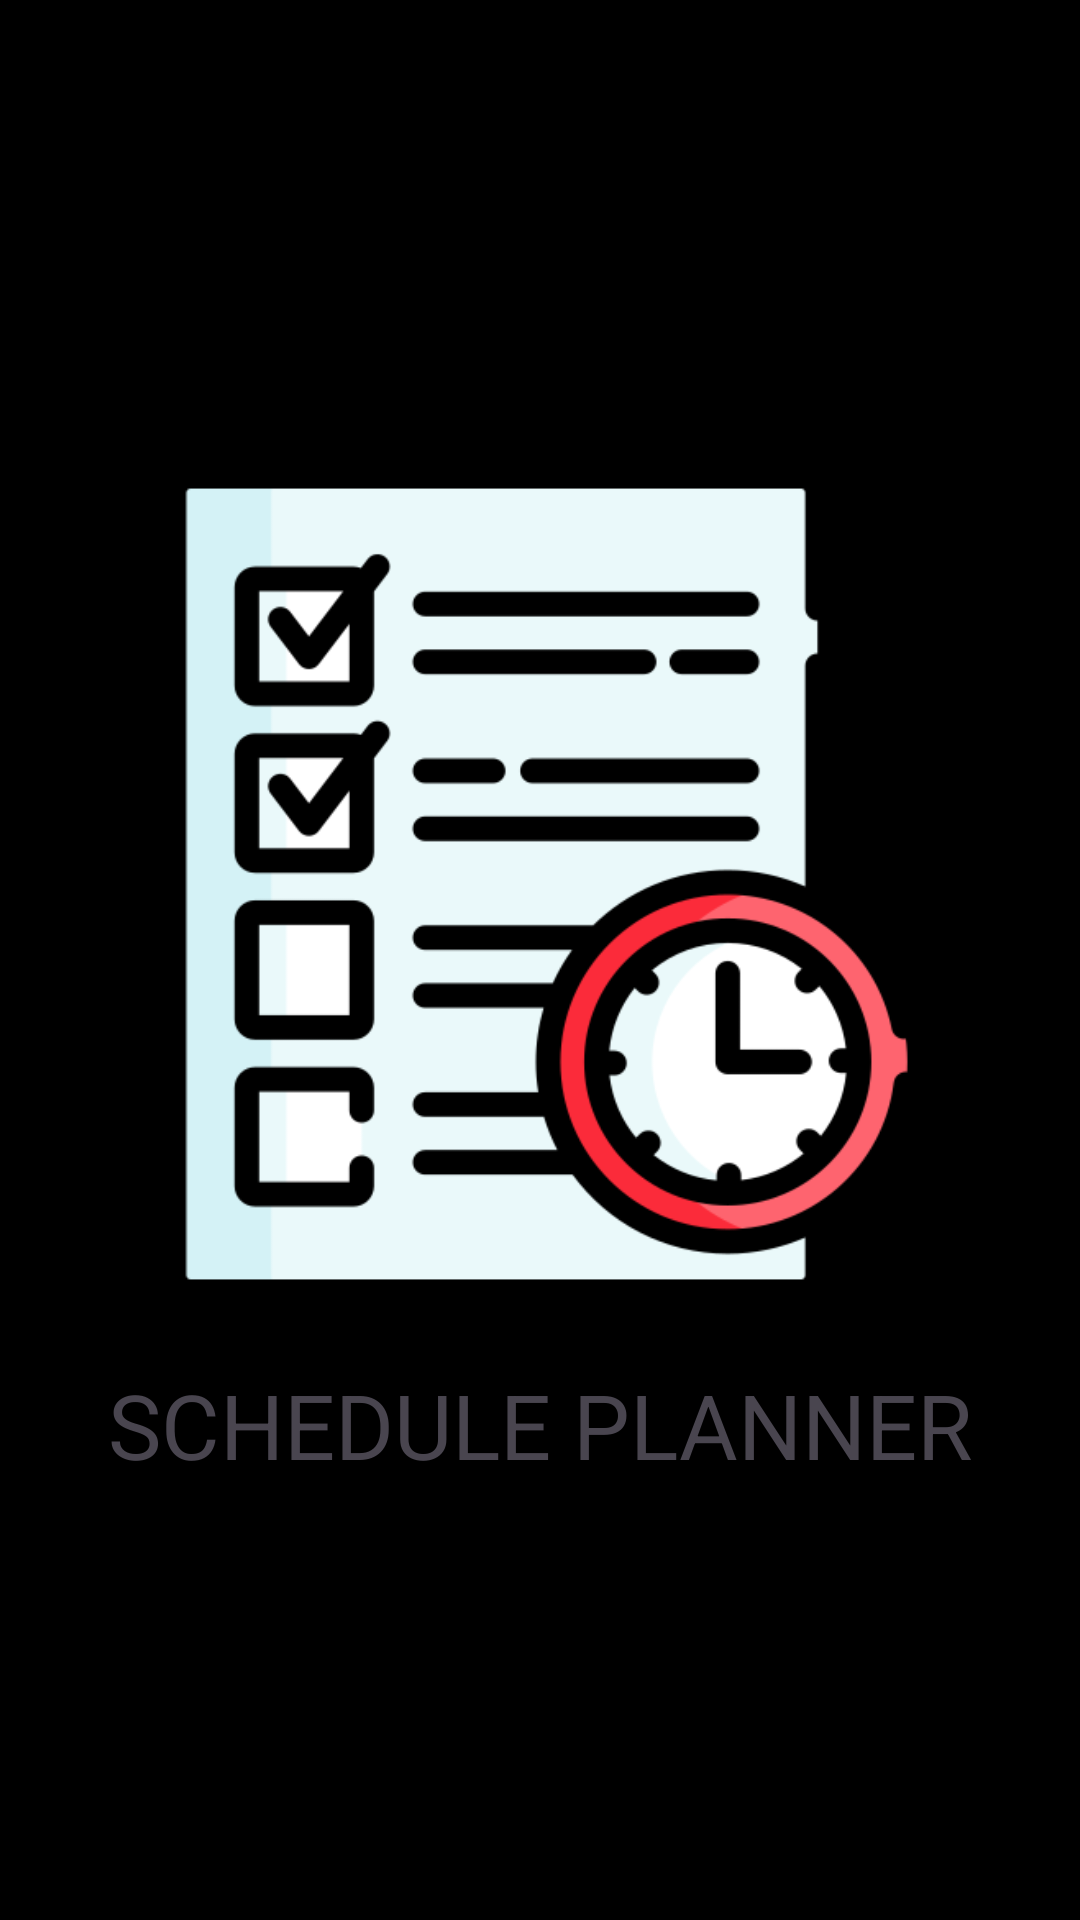

This screen was rendered from an Android layout file. Write that file and the resources it references.
<!-- AndroidManifest.xml: application theme Theme.SchedulePlanner -->
<!-- res/layout/activity_splash.xml -->
<?xml version="1.0" encoding="utf-8"?>
<RelativeLayout xmlns:android="http://schemas.android.com/apk/res/android"
    xmlns:app="http://schemas.android.com/apk/res-auto"
    xmlns:tools="http://schemas.android.com/tools"
    android:layout_width="match_parent"
    android:layout_height="match_parent"
    android:background="@color/black"
    tools:context=".SplashActivity"
    android:gravity="center">

    <ImageView
        android:layout_width="wrap_content"
        android:layout_height="300dp"
        android:id="@+id/iv_spl"
        android:padding="30px"
        android:layout_centerInParent="true"
        android:src="@drawable/logo"
        ></ImageView>
    <TextView
        android:layout_width="wrap_content"
        android:layout_height="wrap_content"
        android:text="@string/app_name"
        android:paddingTop="10dp"
        android:layout_below="@id/iv_spl"
        android:layout_centerInParent="true"
        android:textSize="30dp"
        android:textAllCaps="true"
        ></TextView>

</RelativeLayout>
<!-- resources referenced by this layout -->
<resources>
  <!-- drawable logo: png bitmap (drawable, 32598 bytes) -->
  <string name="app_name">Schedule Planner</string>
  <style name="Theme.SchedulePlanner" parent="Base.Theme.SchedulePlanner" />
  <style name="Base.Theme.SchedulePlanner" parent="Theme.Material3.DayNight.NoActionBar">
          
          
      </style>
  <!-- not gathered from this repository: default colours our renderer supplied (Android Studio template values) -->
  <color name="black">#FF000000</color>
</resources>
